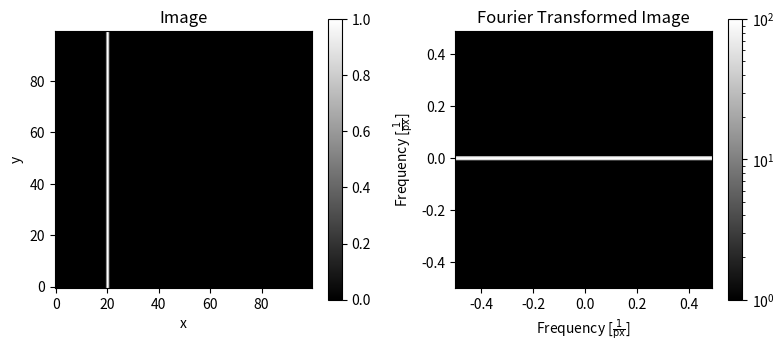

Source code (Python): (Note: this script raises an exception after producing the figure.)
#!/usr/bin/env python3
# -*- coding: utf-8 -*-
"""
Created on Tue Nov 23 12:21:19 2021

[redacted]
"""

import numpy as np
import matplotlib.pyplot as plt
from matplotlib.colors import LogNorm


def fourier(image, title):
    
    fourier_im = np.fft.fftshift(np.fft.fft2(image))

    # Frequency plane
    freq = np.fft.fftfreq(image.shape[0])
    freq = np.fft.fftshift(freq)

    # Plot the output
    plt.figure(figsize=(8,3.5))

    plt.subplot(121)
    plt.imshow(image, origin='lower', cmap='gray', vmin=0, vmax=1.0)
    plt.title(r'Image')
    plt.xlabel(r'x')
    plt.ylabel(r'y')
    plt.colorbar()
    
    epsilon = 10**(-6) # In order to be able to take the log
    
    plt.subplot(122)
    plt.imshow(abs(fourier_im+epsilon), origin='lower', cmap='gray', norm=LogNorm(vmin=1),
               extent=[freq[0], freq[-1], freq[0], freq[-1]])
    plt.title(r'Fourier Transformed Image')
    plt.xlabel(r'Frequency [$\frac{1}{\mathrm{px}}$]')
    plt.ylabel(r'Frequency [$\frac{1}{\mathrm{px}}$]')
    plt.colorbar()
        
    plt.tight_layout()
    plt.savefig("fourier/fft_simulation"+ title +".pdf")
    plt.show()
    
    # Plot the horizontal cut thorugh the FFT
    plt.figure()
    plt.semilogy(freq, abs(fourier_im[int(image.shape[0]/2), :] + 0.0001), label='Intensity at frequency 0 (y-axis)')
    #plt.ylim((10**(1.9), 10**(2.1)))
    plt.xlabel(r'Frequency [$\frac{1}{\mathrm{px}}$]')
    plt.ylabel('Intensity')
    plt.legend(loc='upper left')
    plt.tight_layout()
    plt.savefig("fourier/fft_simulation_cut"+ title +".pdf")
    plt.show()
    
    return fourier_im


sim_1 = np.zeros((100, 100))
sim_1[:, 20] = 1
fourier(sim_1, "oneline")

sim_2 = np.zeros((100, 100))
i = 10
while i < 100:
    sim_2[:, i] = 1
    i += 20
fourier(sim_2, "morelines")

sim_1 = np.zeros((100, 100))
sim_1[:, 5:15] = 1
fourier(sim_1, "onebeam")

sim_2 = np.zeros((100, 100))
i = 10
while i < 100:
    sim_2[:, i-5:i+5] = 1
    i += 20
fourier(sim_2, "morebeams")
